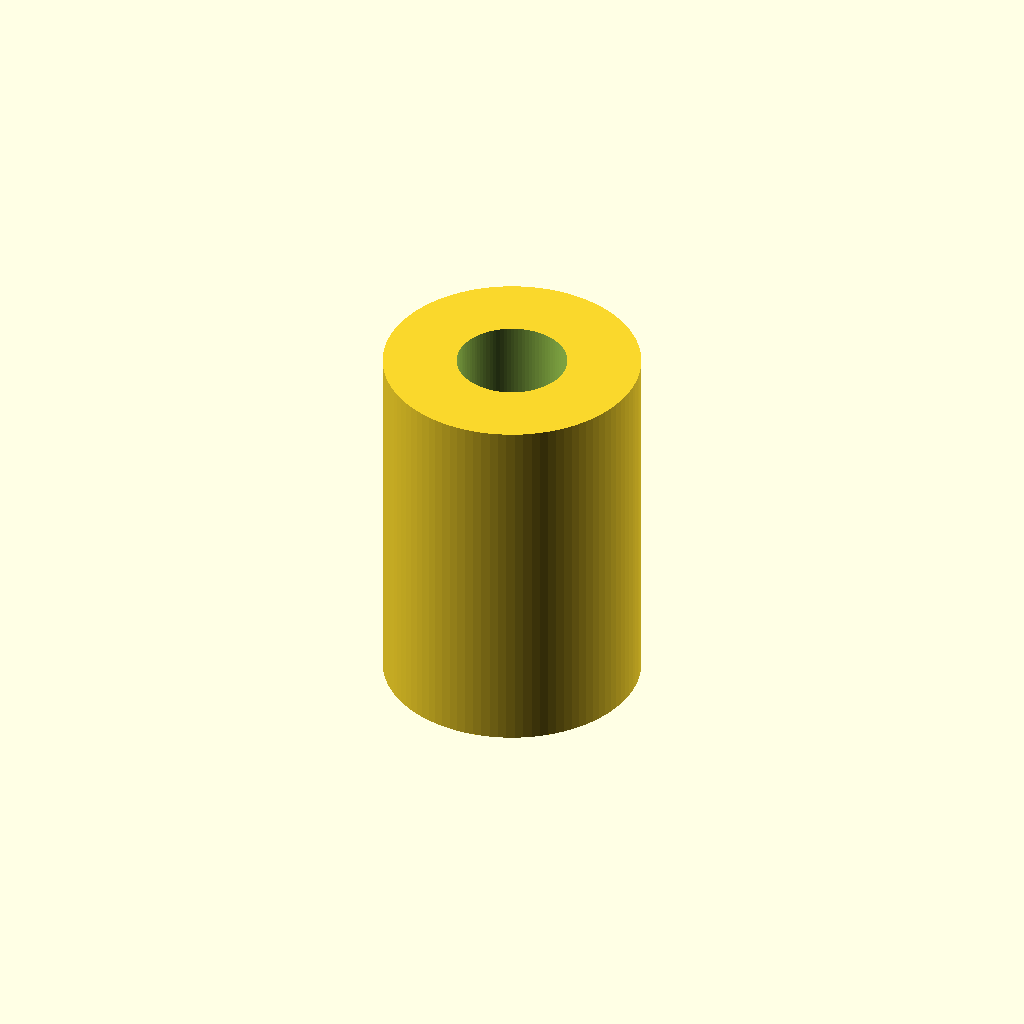
Cell 1: rendered with the file's own defaults.
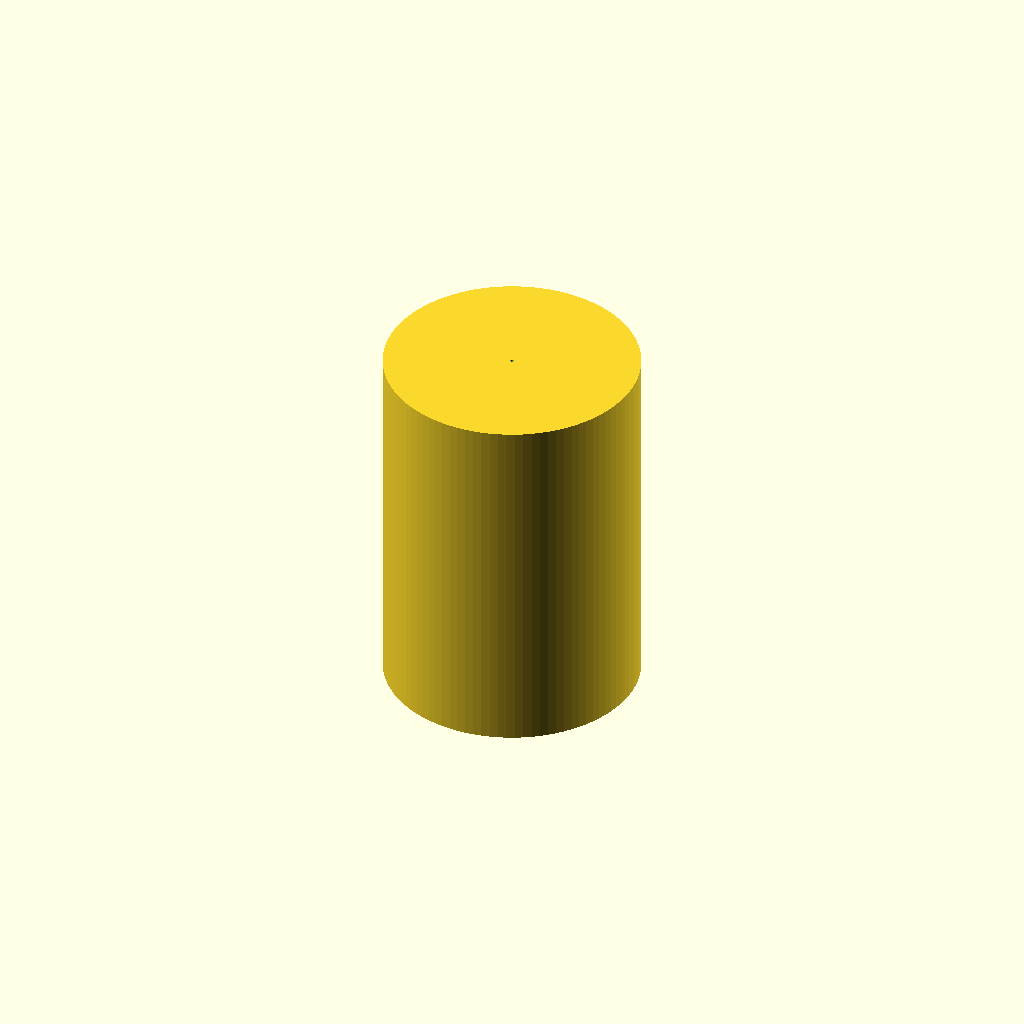
Cell 2: bore_diameter_mm = 0.1 (everything else at default).
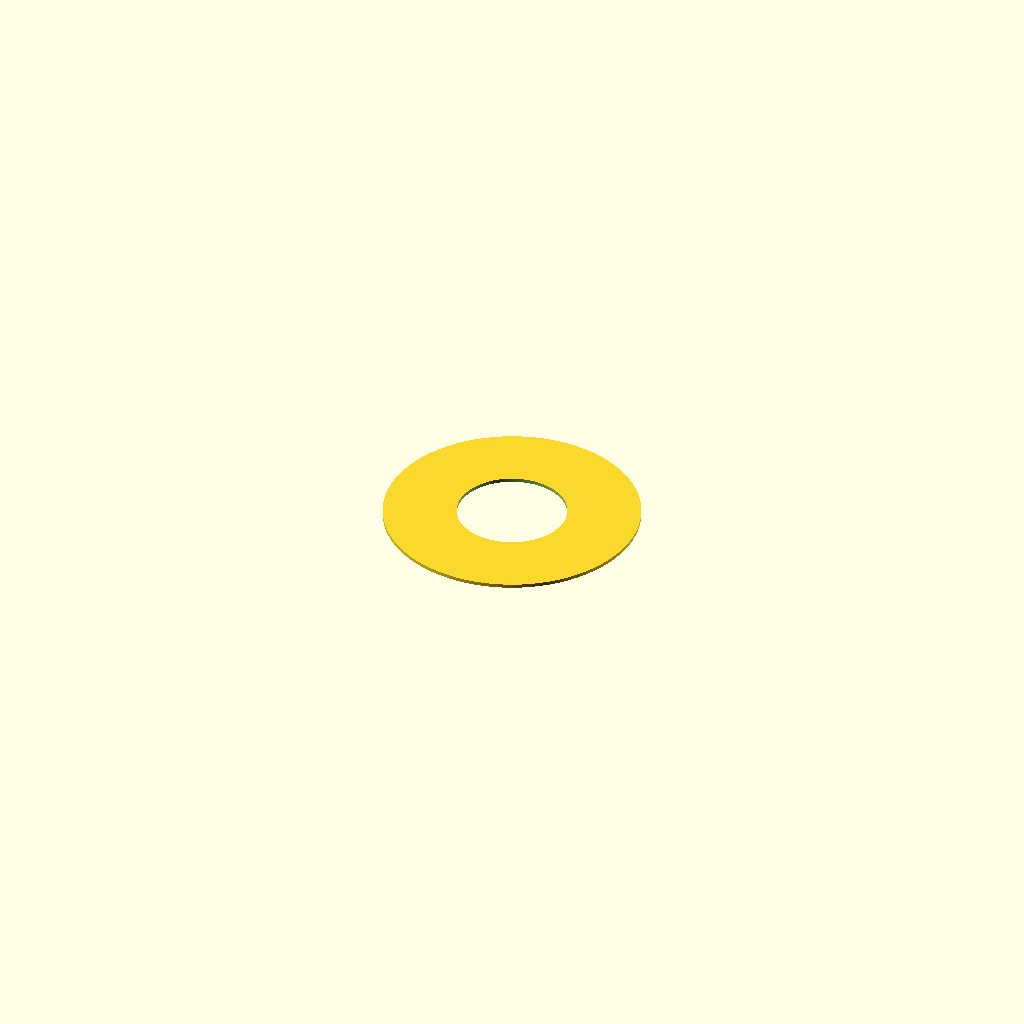
Cell 3 — length_mm set to 0.1, the other parameters unchanged.
One fixed orthographic camera (rotation 55°, 0°, 25°; colour scheme Cornfield) for every cell.
The OpenSCAD source (results/nopscadlib/craft/scad/linear_bearing__LM3UU.scad):
// Linear bearing: 3.0mm bore, 7.0mm OD, 10.0mm length
bore_diameter_mm  = 3.0;   //[1.5:6:0.1]
outer_diameter_mm = 7.0;   //[3.5:14:0.1]
length_mm         = 10.0;  //[5:20:0.1]
fit_clearance_mm  = 0.0;   //[0:0.4:0.05]

// Smoothness (ensure circular bore/OD)
$fn = 96;

module linear_bearing() {
    difference() {
        // Outer sleeve
        cylinder(h=length_mm, r=outer_diameter_mm/2, center=true);

        // Through bore (slightly extended to guarantee clean cut)
        cylinder(h=length_mm + 0.2, r=(bore_diameter_mm + fit_clearance_mm)/2, center=true);
    }
}

linear_bearing();
Parameter table extracted from the source (name, type, default, range or options):
bore_diameter_mm: number, default 3, range 0.1 to 1.5, step 6
outer_diameter_mm: number, default 7, range 0.1 to 3.5, step 14
length_mm: number, default 10, range 0.1 to 5, step 20
fit_clearance_mm: number, default 0, range 0 to 0.05, step 0.4
